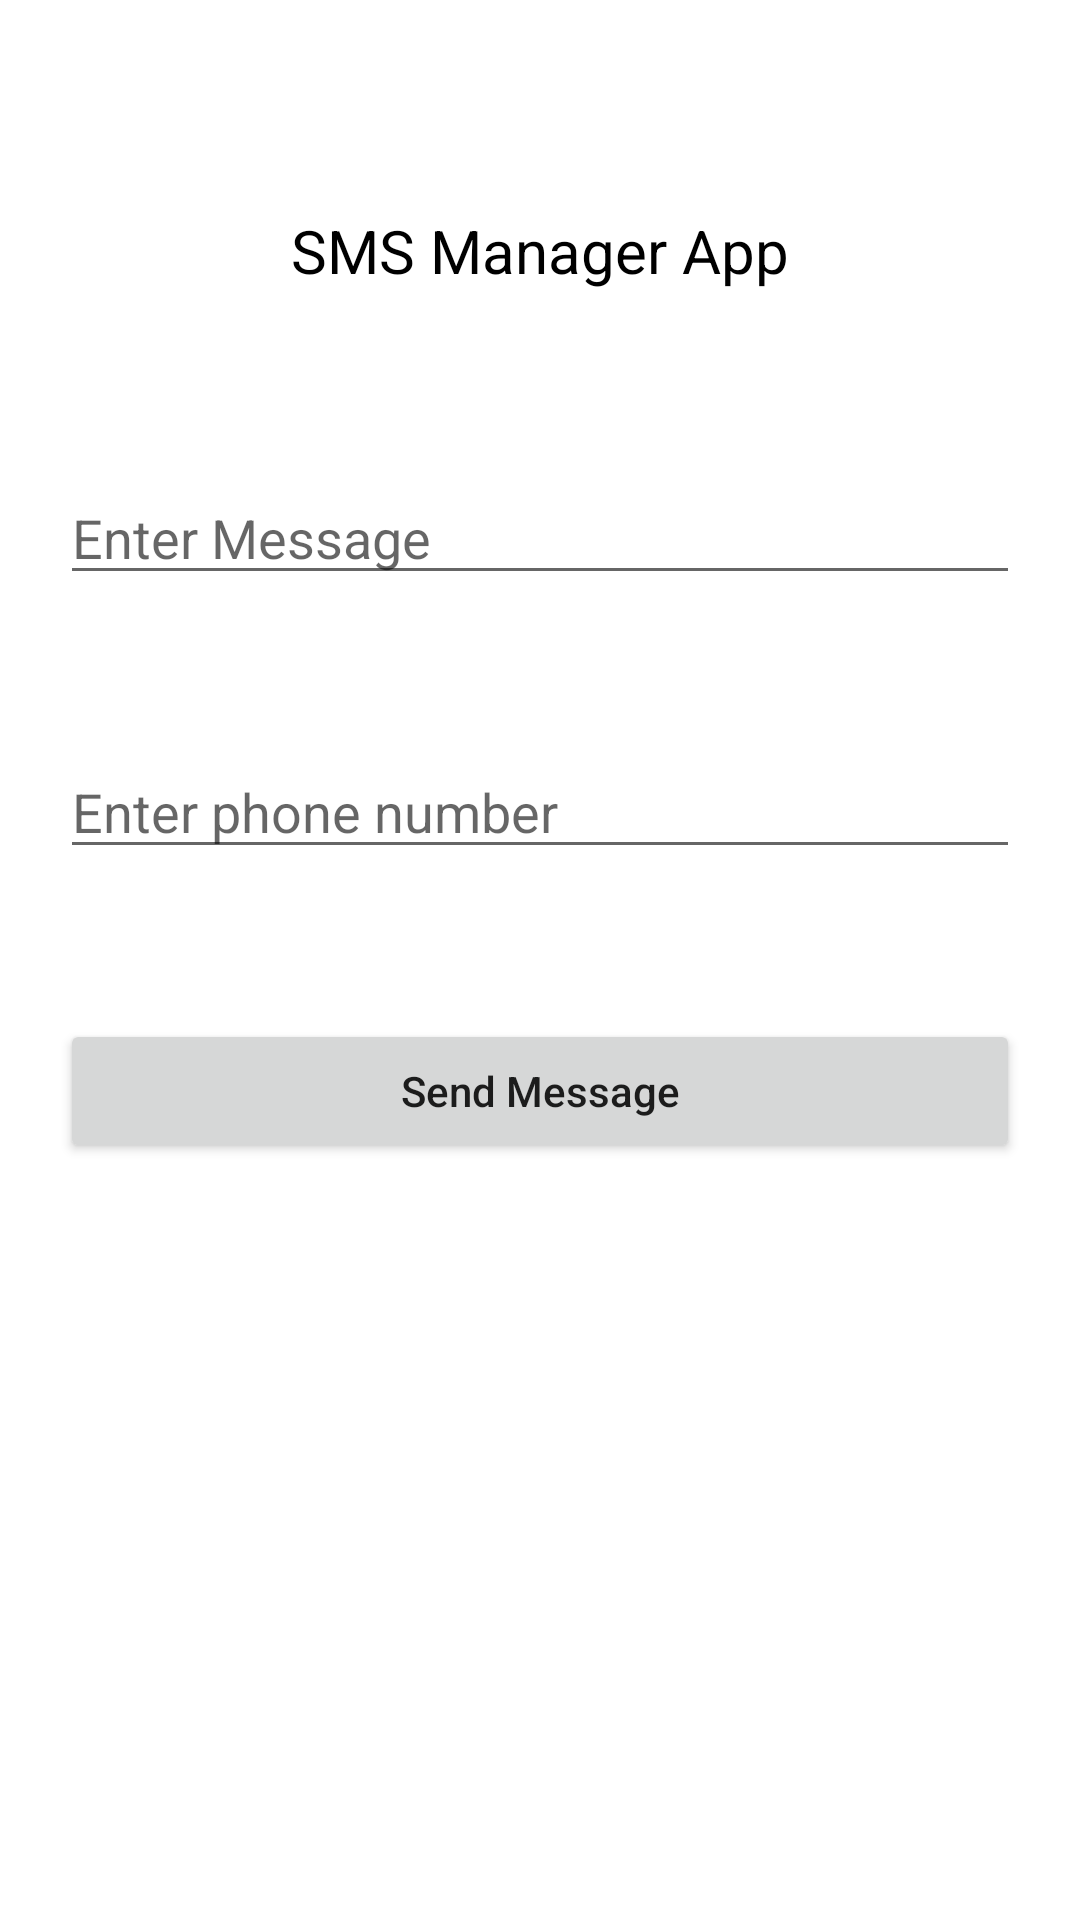

Here is an Android app screen rendered from its layout file. Give the layout XML and the strings, colors and styles it references.
<!-- AndroidManifest.xml: application theme Theme.AGRIVET -->
<!-- res/layout/fragment_vet_message.xml -->
<?xml version="1.0" encoding="utf-8"?>
<androidx.constraintlayout.widget.ConstraintLayout xmlns:android="http://schemas.android.com/apk/res/android"
    xmlns:app="http://schemas.android.com/apk/res-auto"
    xmlns:tools="http://schemas.android.com/tools"
    android:layout_width="match_parent"
    android:layout_height="match_parent"
    tools:context=".HomePage">


    

    

    

    <TextView
        android:id="@+id/textView3"
        android:layout_width="match_parent"
        android:layout_height="wrap_content"
        android:layout_gravity="center"
        android:layout_marginStart="10dp"
        android:layout_marginTop="60dp"
        android:layout_marginEnd="10dp"
        android:padding="10dp"
        android:text="SMS Manager App"
        android:textAlignment="center"
        android:textColor="@color/black"
        android:textSize="20sp"
        app:layout_constraintEnd_toEndOf="parent"
        app:layout_constraintStart_toStartOf="parent"
        app:layout_constraintTop_toTopOf="parent" />

    <EditText
        android:id="@+id/idEdtPhone"
        android:layout_width="match_parent"
        android:layout_height="wrap_content"
        android:layout_marginStart="20dp"
        android:layout_marginTop="50dp"
        android:layout_marginEnd="20dp"
        android:hint="Enter phone number"
        android:inputType="phone"
        app:layout_constraintEnd_toEndOf="parent"
        app:layout_constraintStart_toStartOf="parent"
        app:layout_constraintTop_toBottomOf="@+id/idEdtMessage" />

    <EditText
        android:id="@+id/idEdtMessage"
        android:layout_width="match_parent"
        android:layout_height="wrap_content"
        android:layout_marginStart="20dp"
        android:layout_marginTop="50dp"
        android:layout_marginEnd="20dp"
        android:hint="Enter Message"
        app:layout_constraintEnd_toEndOf="parent"
        app:layout_constraintStart_toStartOf="parent"
        app:layout_constraintTop_toBottomOf="@+id/textView3" />

    <Button
        android:id="@+id/idBtnSendMessage"
        android:layout_width="match_parent"
        android:layout_height="wrap_content"
        android:layout_marginStart="20dp"
        android:layout_marginTop="50dp"
        android:layout_marginEnd="20dp"
        android:padding="5dp"
        android:text="Send Message"
        android:textAllCaps="false"
        app:layout_constraintEnd_toEndOf="parent"
        app:layout_constraintStart_toStartOf="parent"
        app:layout_constraintTop_toBottomOf="@+id/idEdtPhone" />/>

</androidx.constraintlayout.widget.ConstraintLayout>
<!-- resources referenced by this layout -->
<resources>
  <color name="black">#FF000000</color>
  <style name="Theme.AGRIVET" parent="Theme.MaterialComponents.DayNight.NoActionBar">
          
          <item name="colorPrimary">@color/sky_blue</item>
          <item name="colorPrimaryVariant">@color/purple_700</item>
          <item name="colorOnPrimary">@color/white</item>
          
          <item name="colorSecondary">@color/teal_200</item>
          <item name="colorSecondaryVariant">@color/teal_700</item>
          <item name="colorOnSecondary">@color/black</item>
          
          <item name="android:statusBarColor">?attr/colorPrimaryVariant</item>
          
      </style>
  <color name="sky_blue">#199AF2</color>
  <color name="purple_700">#FF3700B3</color>
  <color name="white">#FFFFFFFF</color>
  <color name="teal_200">#FF03DAC5</color>
  <color name="teal_700">#FF018786</color>
</resources>
